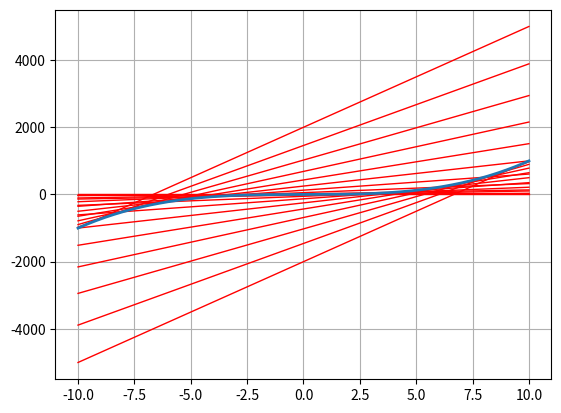

Recreate this plot in Python.
import matplotlib.pyplot as plt
import numpy as np

step_of_calculation = 0.1
start_x_axes = -10
end_x_axes = 10

x = np.arange(start_x_axes, end_x_axes + step_of_calculation, step_of_calculation)
y = x ** 3
for i in range(start_x_axes, end_x_axes + 1):
    x_coordinates = i
    tangent = (3 * x_coordinates ** 2) * x + (x_coordinates ** 3 - 3 * x_coordinates ** 3)
    print(x_coordinates ** 3 - 3 * x_coordinates ** 2)
    plt.plot(x, tangent, linewidth=1, color="red")

plt.plot(x, y, linewidth=2)
plt.grid(True)

plt.show()
